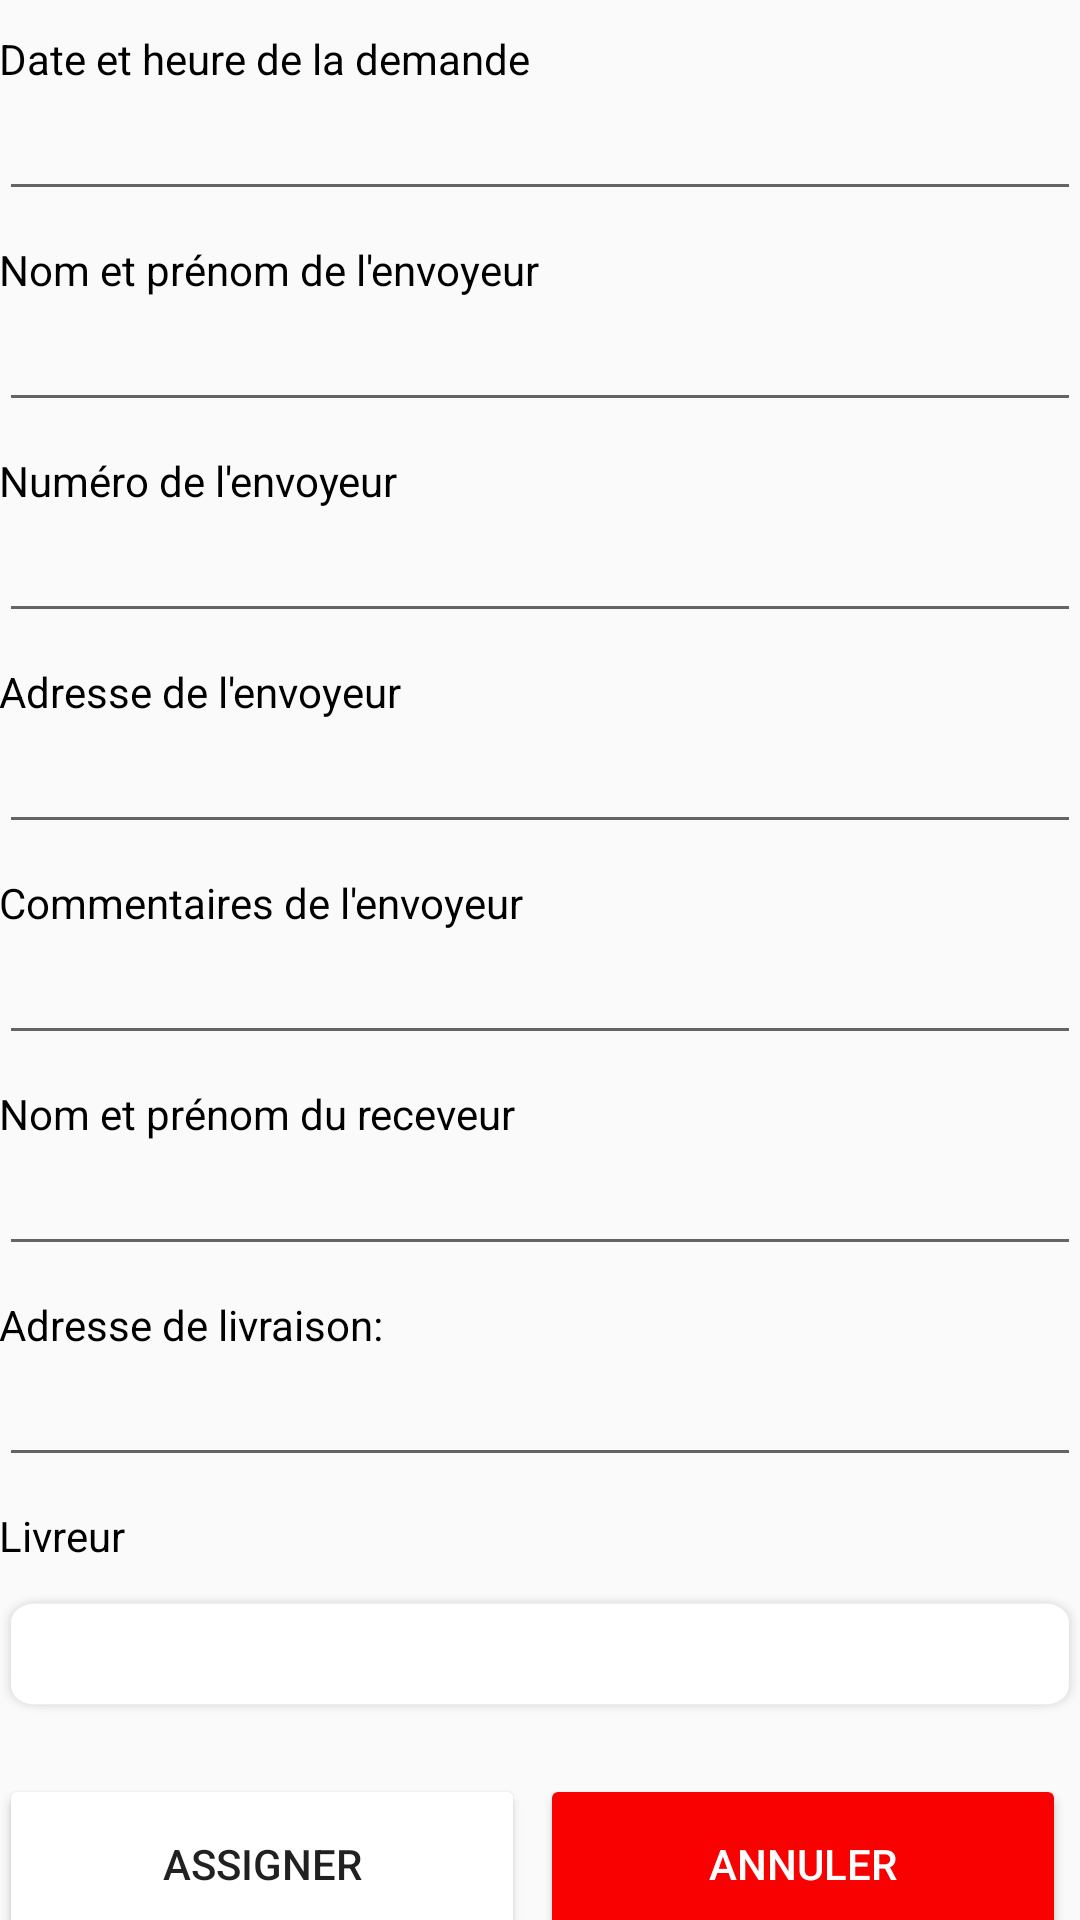

Here is an Android app screen rendered from its layout file. Give the layout XML and the strings, colors and styles it references.
<!-- AndroidManifest.xml: application theme DeliveryManager -->
<!-- res/layout/activity_admin_request_details.xml -->
<?xml version="1.0" encoding="utf-8"?>
<RelativeLayout
    xmlns:android="http://schemas.android.com/apk/res/android"
    xmlns:app="http://schemas.android.com/apk/res-auto"
    xmlns:tools="http://schemas.android.com/tools"
    android:id="@+id/activity_new_delivery"
    android:layout_width="match_parent"
    android:layout_height="match_parent"
    android:paddingBottom="@dimen/activity_vertical_margin"
    android:paddingLeft="@dimen/activity_horizontal_margin"
    android:paddingRight="@dimen/activity_horizontal_margin"
    android:paddingTop="@dimen/activity_vertical_margin"
    tools:context="ca.beogotechnologies.deliverymanager_mobileapp.activities.admin.AssignDeliveryRequestActivity">

    <ScrollView
        android:layout_width="match_parent"
        android:layout_height="match_parent"
        android:layout_alignParentLeft="true"
        android:layout_alignParentStart="true"
        android:layout_alignParentTop="true"
        android:scrollbars="none">

        
        <LinearLayout
            android:layout_width="match_parent"
            android:layout_height="wrap_content"
            android:orientation="vertical">

            <TextView
                android:id="@+id/lblRequestDate"
                android:layout_width="match_parent"
                android:layout_height="wrap_content"
                android:layout_marginLeft="0dp"
                android:layout_marginStart="0dp"
                android:text="@string/lblRequestDate"
                android:layout_marginTop="10dp"
                android:textColor="@android:color/black"/>

            <EditText
                android:id="@+id/txtRequestDate"
                android:layout_width="match_parent"
                android:layout_height="wrap_content"
                android:clickable="false"
                android:cursorVisible="false"
                android:ems="10"
                android:focusable="false"
                android:focusableInTouchMode="false"
                android:inputType="date"/>


            <TextView
                android:id="@+id/lblSenderName"
                android:layout_width="match_parent"
                android:layout_height="wrap_content"
                android:text="@string/lblSenderName"
                android:textColor="@android:color/black"
                android:layout_marginTop="10dp"/>

            <EditText
                android:id="@+id/txtSenderName"
                android:layout_width="match_parent"
                android:layout_height="wrap_content"
                android:clickable="false"
                android:cursorVisible="false"
                android:ems="10"
                android:focusable="false"
                android:focusableInTouchMode="false"
                android:inputType="text"/>

            <TextView
                android:id="@+id/lblSenderNumber"
                android:layout_width="match_parent"
                android:layout_height="wrap_content"
                android:text="@string/lblSenderNumber"
                android:textColor="@android:color/black"
                android:layout_marginTop="10dp"/>

            <EditText
                android:id="@+id/txtSenderNumber"
                android:layout_width="match_parent"
                android:layout_height="wrap_content"
                android:clickable="false"
                android:cursorVisible="false"
                android:ems="10"
                android:focusable="false"
                android:focusableInTouchMode="false"
                android:inputType="number"/>

            <TextView
                android:id="@+id/lblSenderAddress"
                android:layout_width="match_parent"
                android:layout_height="wrap_content"
                android:text="@string/lblSenderAddress"
                android:textColor="@android:color/black"
                android:layout_marginTop="10dp"/>

            <EditText
                android:id="@+id/txtSenderAddress"
                android:layout_width="match_parent"
                android:layout_height="wrap_content"
                android:clickable="false"
                android:cursorVisible="false"
                android:ems="10"
                android:focusable="false"
                android:focusableInTouchMode="false"
                android:inputType="text"/>

            <TextView
                android:id="@+id/lblSenderComments"
                android:layout_width="match_parent"
                android:layout_height="wrap_content"
                android:text="@string/lblSenderComments"
                android:textColor="@android:color/black"
                android:layout_marginTop="10dp"/>

            <EditText
                android:id="@+id/txtSenderComments"
                android:layout_width="match_parent"
                android:layout_height="wrap_content"
                android:clickable="false"
                android:cursorVisible="false"
                android:ems="10"
                android:focusable="false"
                android:focusableInTouchMode="false"
                android:inputType="text"/>

            <TextView
                android:id="@+id/lblReceiverName"
                android:layout_width="match_parent"
                android:layout_height="wrap_content"
                android:layout_marginTop="10dp"
                android:text="@string/lblReceiverName"
                android:textColor="@android:color/black"/>

            <EditText
                android:id="@+id/txtReceiverName"
                android:layout_width="match_parent"
                android:layout_height="wrap_content"
                android:clickable="false"
                android:ems="10"
                android:focusable="false"
                android:inputType="text"
                android:textIsSelectable="false"/>

            <TextView
                android:id="@+id/lblReceiverAddress"
                android:layout_width="match_parent"
                android:layout_height="wrap_content"
                android:layout_marginTop="10dp"
                android:text="@string/lblReceiverAddress"
                android:textColor="@android:color/black"/>

            <EditText
                android:id="@+id/txtReceiverAddress"
                android:layout_width="match_parent"
                android:layout_height="wrap_content"
                android:clickable="false"
                android:ems="10"
                android:focusable="false"
                android:inputType="text"
                android:textIsSelectable="false"/>

            <TextView
                android:id="@+id/lblDeliverName"
                android:layout_width="match_parent"
                android:layout_height="wrap_content"
                android:layout_marginTop="10dp"
                android:text="@string/lblDeliverName"
                android:textColor="@android:color/black"/>

            <Spinner
                android:layout_width="match_parent"
                android:layout_height="40dp"
                android:id="@+id/spDeliver"
                android:layout_marginTop="10dp"
                android:background="@drawable/rounded_white_rectangle"/>

            <LinearLayout
                android:orientation="horizontal"
                android:layout_width="match_parent"
                android:layout_height="match_parent"
                android:layout_marginTop="20dp">

                <Button
                    android:id="@+id/btnAssign"
                    android:layout_width="30dp"
                    android:layout_height="60dp"
                    android:onClick="assignRequest"
                    android:text="@string/lblAssignRequest"
                    android:theme="@style/SubmitButton"
                    android:layout_weight="1"
                    />

                <Button
                    android:text="@string/lblCancel"
                    android:layout_width="30dp"
                    android:layout_height="60dp"
                    android:layout_marginLeft="0dp"
                    android:layout_marginStart="5dp"
                    android:layout_marginRight="5dp"
                    android:layout_marginEnd="5dp"
                    android:id="@+id/btnCancel"
                    android:layout_weight="1"
                    android:theme="@style/CancelButton"
                    android:textColor="@color/colorWhite"
                    android:onClick="cancel"/>
            </LinearLayout>
        </LinearLayout>
    </ScrollView>
</RelativeLayout>
<!-- resources referenced by this layout -->
<resources>
  <color name="colorWhite">#ffffff</color>
  <!-- drawable rounded_white_rectangle: png bitmap (drawable-xxhdpi, 4342 bytes) -->
  <string name="lblAssignRequest">Assigner</string>
  <string name="lblCancel">Annuler</string>
  <string name="lblDeliverName">Livreur</string>
  <string name="lblReceiverAddress">Adresse de livraison:</string>
  <string name="lblReceiverName">Nom et prénom du receveur</string>
  <string name="lblRequestDate">Date et heure de la demande</string>
  <string name="lblSenderAddress">Adresse de l\'envoyeur</string>
  <string name="lblSenderComments">Commentaires de l\'envoyeur</string>
  <string name="lblSenderName">Nom et prénom de l\'envoyeur</string>
  <string name="lblSenderNumber">Numéro de l\'envoyeur</string>
  <style name="CancelButton" parent="Theme.AppCompat.Light">
          
          <item name="colorButtonNormal">@color/colorRed</item>
      </style>
  <style name="SubmitButton" parent="Theme.AppCompat.Light">
          
          <item name="colorButtonNormal">@color/colorWhite</item>
      </style>
  <style name="DeliveryManager" parent="AppTheme">
          <item name="colorPrimary">@android:color/holo_green_light</item>
      </style>
  <color name="colorRed">#FFF90101</color>
  <style name="AppTheme" parent="Theme.AppCompat.Light.DarkActionBar">
          
          <item name="colorPrimary">@color/colorPrimary</item>
          <item name="colorPrimaryDark">@color/colorPrimaryDark</item>
          <item name="colorAccent">@color/colorAccent</item>
      </style>
  <color name="colorPrimary">#3F51B5</color>
  <color name="colorPrimaryDark">#303F9F</color>
  <color name="colorAccent">#FF4081</color>
</resources>
